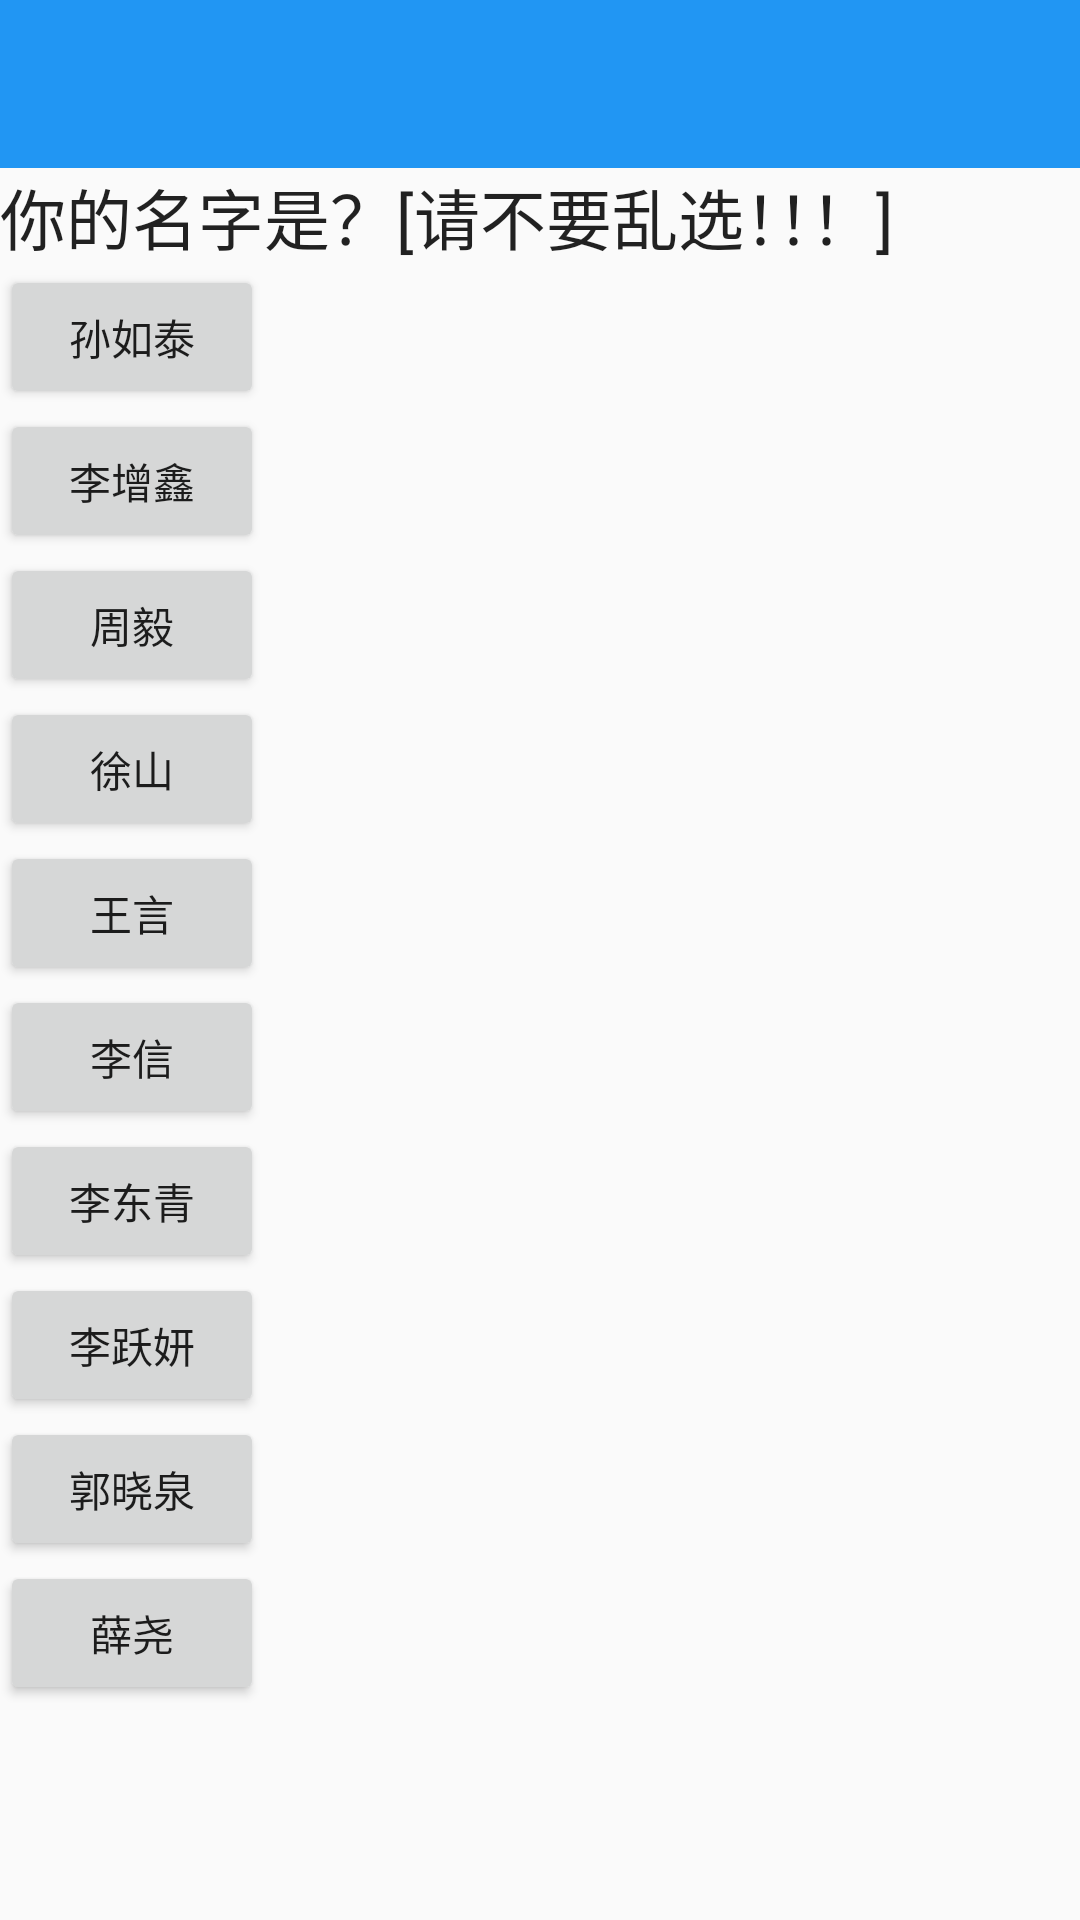

The Android layout XML behind this screen, and the referenced resources:
<!-- AndroidManifest.xml: application theme AppTheme -->
<!-- res/layout/main.xml -->
<?xml version="1.0" encoding="utf-8"?>
<LinearLayout
	xmlns:app="http//schemas.android.com/apk/res-auto"
	xmlns:android="http://schemas.android.com/apk/res/android"
	android:layout_width="match_parent"
	android:layout_height="match_parent"
	android:gravity="top"
	android:orientation="vertical"
	android:fitsSystemWindows="true">
	
	<android.support.design.widget.AppBarLayout
		android:id="@+id/mainAppBarLayout"
		android:layout_width="match_parent"
		android:layout_height="wrap_content"
		android:background="?attr/colorPrimary"
		android:theme="@style/AppTheme.AppBarOverlay">

		<android.support.v7.widget.Toolbar
			android:id="@+id/toolbar"
			app:layout_collapseMode="pin"
			android:layout_width="match_parent"
			android:layout_height="?attr/actionBarSize"
			app:popupTheme="@style/AppTheme.PopupOverlay"
			android:background="#00FFFFFF"/>
		
	</android.support.design.widget.AppBarLayout>

	<TextView
		android:text="你的名字是？[请不要乱选！！！]"
		android:layout_width="match_parent"
		android:layout_height="wrap_content"
		android:textAppearance="?android:attr/textAppearanceLarge"/>

	<LinearLayout
		android:layout_height="match_parent"
		android:layout_width="match_parent"
		android:orientation="vertical">

		<Button
			android:layout_height="wrap_content"
			android:layout_width="wrap_content"
			android:text="孙如泰"
			android:id="@+id/mainButton1"/>

		<Button
			android:layout_height="wrap_content"
			android:layout_width="wrap_content"
			android:text="李增鑫"
			android:id="@+id/mainButton2"/>

		<Button
			android:layout_height="wrap_content"
			android:layout_width="wrap_content"
			android:text="周毅"
			android:id="@+id/mainButton3"/>

		<Button
			android:layout_height="wrap_content"
			android:layout_width="wrap_content"
			android:text="徐山"
			android:id="@+id/mainButton4"/>

		<Button
			android:layout_height="wrap_content"
			android:layout_width="wrap_content"
			android:text="王言"
			android:id="@+id/mainButton5"/>

		<Button
			android:layout_height="wrap_content"
			android:layout_width="wrap_content"
			android:text="李信"
			android:id="@+id/mainButton6"/>

		<Button
			android:layout_height="wrap_content"
			android:layout_width="wrap_content"
			android:text="李东青"
			android:id="@+id/mainButton7"/>

		<Button
			android:layout_height="wrap_content"
			android:layout_width="wrap_content"
			android:text="李跃妍"
			android:id="@+id/mainButton8"/>

		<Button
			android:layout_height="wrap_content"
			android:layout_width="wrap_content"
			android:text="郭晓泉"
			android:id="@+id/mainButton9"/>

		<Button
			android:layout_height="wrap_content"
			android:layout_width="wrap_content"
			android:text="薛尧"
			android:id="@+id/mainButton10"/>

	</LinearLayout>

</LinearLayout>
<!-- resources referenced by this layout -->
<resources>
  <style name="AppTheme.AppBarOverlay" parent="ThemeOverlay.AppCompat.Dark.ActionBar" />
  <style name="AppTheme.PopupOverlay" parent="ThemeOverlay.AppCompat.Light" />
  <style name="AppTheme" parent="Theme.AppCompat.Light.NoActionBar">  
          <item name="windowActionBar">false</item>  
          <item name="android:windowNoTitle">true</item>  
            
          <item name="colorPrimary">#2196F3</item>  
            
          <item name="colorPrimaryDark">#1976D2</item>  
          <item name="android:colorEdgeEffect">#2196F3</item>
      </style>
</resources>
